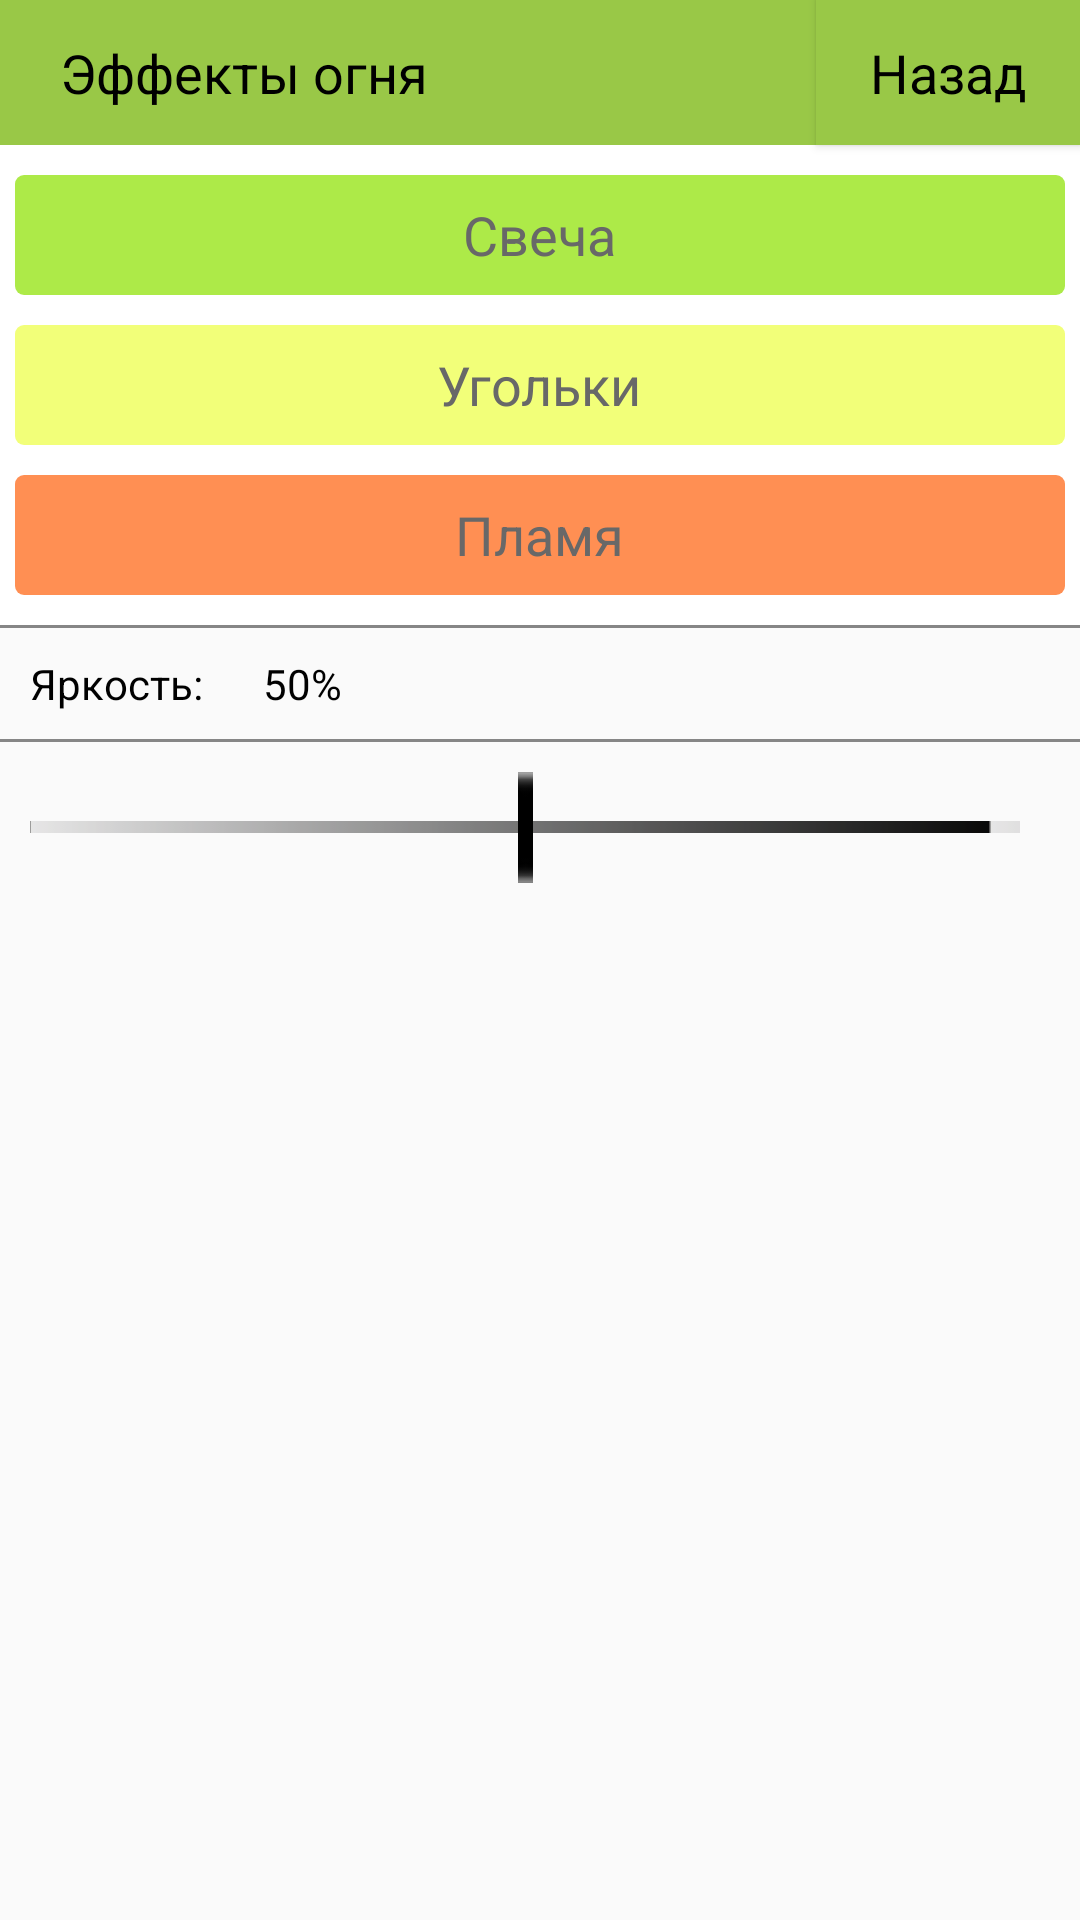

Here is an Android app screen rendered from its layout file. Give the layout XML and the strings, colors and styles it references.
<!-- AndroidManifest.xml: application theme AppTheme -->
<!-- res/layout/activity_fire_styles.xml -->
<?xml version="1.0" encoding="utf-8"?>
<RelativeLayout xmlns:android="http://schemas.android.com/apk/res/android"
    xmlns:tools="http://schemas.android.com/tools"
    android:layout_width="match_parent"
    android:layout_height="match_parent"

    android:orientation="vertical"
    android:screenOrientation="portrait"
    tools:context=".FireStyles">

    <Button
        android:id="@+id/btnBack"
        android:background="#99C847"
        android:layout_width="wrap_content"
        android:layout_height="wrap_content"
        android:paddingTop="12dp"
        android:paddingBottom="12dp"
        android:layout_alignParentRight="true"
        android:text="Назад"
        android:textAppearance="?android:attr/textAppearanceMedium"
        android:textColor="#000000" />

    <TextView
        android:id="@+id/txtFireStyles"
        android:background="#99C847"
        android:layout_width="match_parent"
        android:layout_height="wrap_content"
        android:paddingLeft="20dp"
        android:paddingTop="12dp"
        android:paddingBottom="12dp"
        android:layout_toLeftOf="@id/Back"
        android:text="Эффекты огня"
        android:textAppearance="?android:attr/textAppearanceMedium"
        android:textColor="#000000" />

    <RadioGroup
        android:id="@+id/RadBtnFStyles"
        android:layout_width="match_parent"
        android:layout_height="wrap_content"
        android:layout_below="@+id/txtFireStyles"
        android:orientation="vertical"
        android:background="#FFFFFF"
        android:layout_margin="0dp">

        <RadioButton
            android:id="@+id/rbCandle"
            android:layout_width="match_parent"
            android:layout_height="40dp"
            android:layout_weight="1"
            android:layout_marginTop="10dp"
            android:layout_marginBottom="10dp"
            android:layout_marginRight="5dp"
            android:layout_marginLeft="5dp"
            android:textColor="#686868"
            android:background="@drawable/radio_button_summer_selector"
            android:button="@android:color/transparent"
            android:textAppearance="?android:attr/textAppearanceMedium"
            android:text="Свеча"
            android:gravity="center"
            android:onClick="onRadioButtonClicked"
            />
        <RadioButton
            android:id="@+id/rbEmber"
            android:layout_width="match_parent"
            android:layout_height="40dp"
            android:layout_weight="1"
            android:layout_marginTop="0dp"
            android:layout_marginBottom="10dp"
            android:layout_marginRight="5dp"
            android:layout_marginLeft="5dp"
            android:textColor="#686868"
            android:background="@drawable/radio_button_spring_selector"
            android:button="@android:color/transparent"
            android:textAppearance="?android:attr/textAppearanceMedium"
            android:text="Угольки"
            android:gravity="center"
            android:onClick="onRadioButtonClicked"
            />

        <RadioButton
            android:id="@+id/rbFlame"
            android:layout_width="match_parent"
            android:layout_height="40dp"
            android:layout_weight="1"
            android:layout_marginTop="0dp"
            android:layout_marginBottom="10dp"
            android:layout_marginRight="5dp"
            android:layout_marginLeft="5dp"
            android:textColor="#686868"
            android:background="@drawable/radio_button_autumn_selector"
            android:button="@android:color/transparent"
            android:textAppearance="?android:attr/textAppearanceMedium"
            android:text="Пламя"
            android:gravity="center"
            android:onClick="onRadioButtonClicked"
            />

    </RadioGroup>

    <TextView
        android:id="@+id/txtBrightness"
        android:layout_width="wrap_content"
        android:layout_height="wrap_content"
        android:layout_below="@+id/RadBtnFStyles"
        android:layout_marginTop="0dp"
        android:background="@drawable/bordertopbottom"
        android:padding="10dp"
        android:paddingLeft="5dp"
        android:text="Яркость:"
        android:textAppearance="?android:attr/textAppearanceSmall"
        android:textColor="#000000" />

    <TextView
        android:id="@+id/textPerBrightness"
        android:background="@drawable/bordertopbottom"
        android:layout_width="match_parent"
        android:layout_height="wrap_content"
        android:padding="10dp"
        android:paddingLeft="5dp"
        android:textColor="#000000"
        android:layout_below="@+id/RadBtnFStyles"
        android:layout_toRightOf="@+id/txtBrightness"
        android:text="50%"
        android:textAppearance="?android:attr/textAppearanceSmall"/>

    <SeekBar
        android:id="@+id/seekBarBrightness"
        android:layout_width="350dp"
        android:layout_height="wrap_content"
        android:max="128"
        android:padding="10dp"
        android:progress="64"
        android:progressDrawable="@drawable/seekbarprogress"
        android:thumb="@drawable/vertline"
        android:layout_below="@+id/txtBrightness"
        android:maxHeight="4dp" />
</RelativeLayout>
<!-- resources referenced by this layout -->
<resources>
  <!-- drawable radio_button_autumn_selector (drawable) -->
  <?xml version="1.0" encoding="utf-8"?>
  <selector xmlns:android="http://schemas.android.com/apk/res/android">
      <item android:drawable="@drawable/radio_button_autumn_checked"
          android:state_checked="true"/>
      <item android:drawable="@drawable/radio_button_autumn_unchecked"
          android:state_checked="false"/>
  </selector>
  <!-- drawable radio_button_spring_selector (drawable) -->
  <?xml version="1.0" encoding="utf-8"?>
  <selector xmlns:android="http://schemas.android.com/apk/res/android">
      <item android:drawable="@drawable/radio_button_spring_checked"
          android:state_checked="true"/>
      <item android:drawable="@drawable/radio_button_spring_unchecked"
          android:state_checked="false"/>
  </selector>
  <!-- drawable radio_button_summer_selector (drawable) -->
  <?xml version="1.0" encoding="utf-8"?>
  <selector xmlns:android="http://schemas.android.com/apk/res/android">
      <item android:drawable="@drawable/radio_button_summer_checked"
          android:state_checked="true"/>
      <item android:drawable="@drawable/radio_button_summer_unchecked"
          android:state_checked="false"/>
  </selector>
  <style name="AppTheme" parent="Theme.AppCompat.Light.DarkActionBar">
          
          <item name="colorPrimary">#80B12C</item>
          <item name="colorPrimaryDark">#619A00</item>
          <item name="android:textColorPrimary">#C4F66F</item>
          <item name="android:navigationBarColor">#3A3A39</item>
      </style>
  <!-- drawable radio_button_autumn_checked (drawable) -->
  <?xml version="1.0" encoding="utf-8"?>
  <shape android:shape="rectangle" xmlns:android="http://schemas.android.com/apk/res/android">
      <solid android:color="#FF8F53"/>
      <corners android:radius="3dp"/>
      <stroke android:color="#636363" android:width="2dp"/>.
  </shape>
  <!-- drawable radio_button_autumn_unchecked (drawable) -->
  <?xml version="1.0" encoding="utf-8"?>
  <shape android:shape="rectangle" xmlns:android="http://schemas.android.com/apk/res/android">
      <solid android:color="#FF8F53"/>
      <corners android:radius="3dp"/>
  
  </shape>
  <!-- drawable radio_button_spring_checked (drawable) -->
  <?xml version="1.0" encoding="utf-8"?>
  <shape android:shape="rectangle" xmlns:android="http://schemas.android.com/apk/res/android">
      <solid android:color="#F2FF79"/>
      <corners android:radius="3dp"/>
      <stroke android:color="#636363" android:width="2dp"/>.
  </shape>
  <!-- drawable radio_button_spring_unchecked (drawable) -->
  <?xml version="1.0" encoding="utf-8"?>
  <shape android:shape="rectangle" xmlns:android="http://schemas.android.com/apk/res/android">
      <solid android:color="#F2FF79"/>
      <corners android:radius="3dp"/>
  
  </shape>
  <!-- drawable radio_button_summer_checked (drawable) -->
  <?xml version="1.0" encoding="utf-8"?>
  <shape android:shape="rectangle" xmlns:android="http://schemas.android.com/apk/res/android">
      <solid android:color="#ADEA48"/>
      <corners android:radius="3dp"/>
      <stroke android:color="#636363" android:width="2dp"/>.
  </shape>
  <!-- drawable radio_button_summer_unchecked (drawable) -->
  <?xml version="1.0" encoding="utf-8"?>
  <shape android:shape="rectangle" xmlns:android="http://schemas.android.com/apk/res/android">
      <solid android:color="#ADEA48"/>
      <corners android:radius="3dp"/>
  
  </shape>
</resources>
